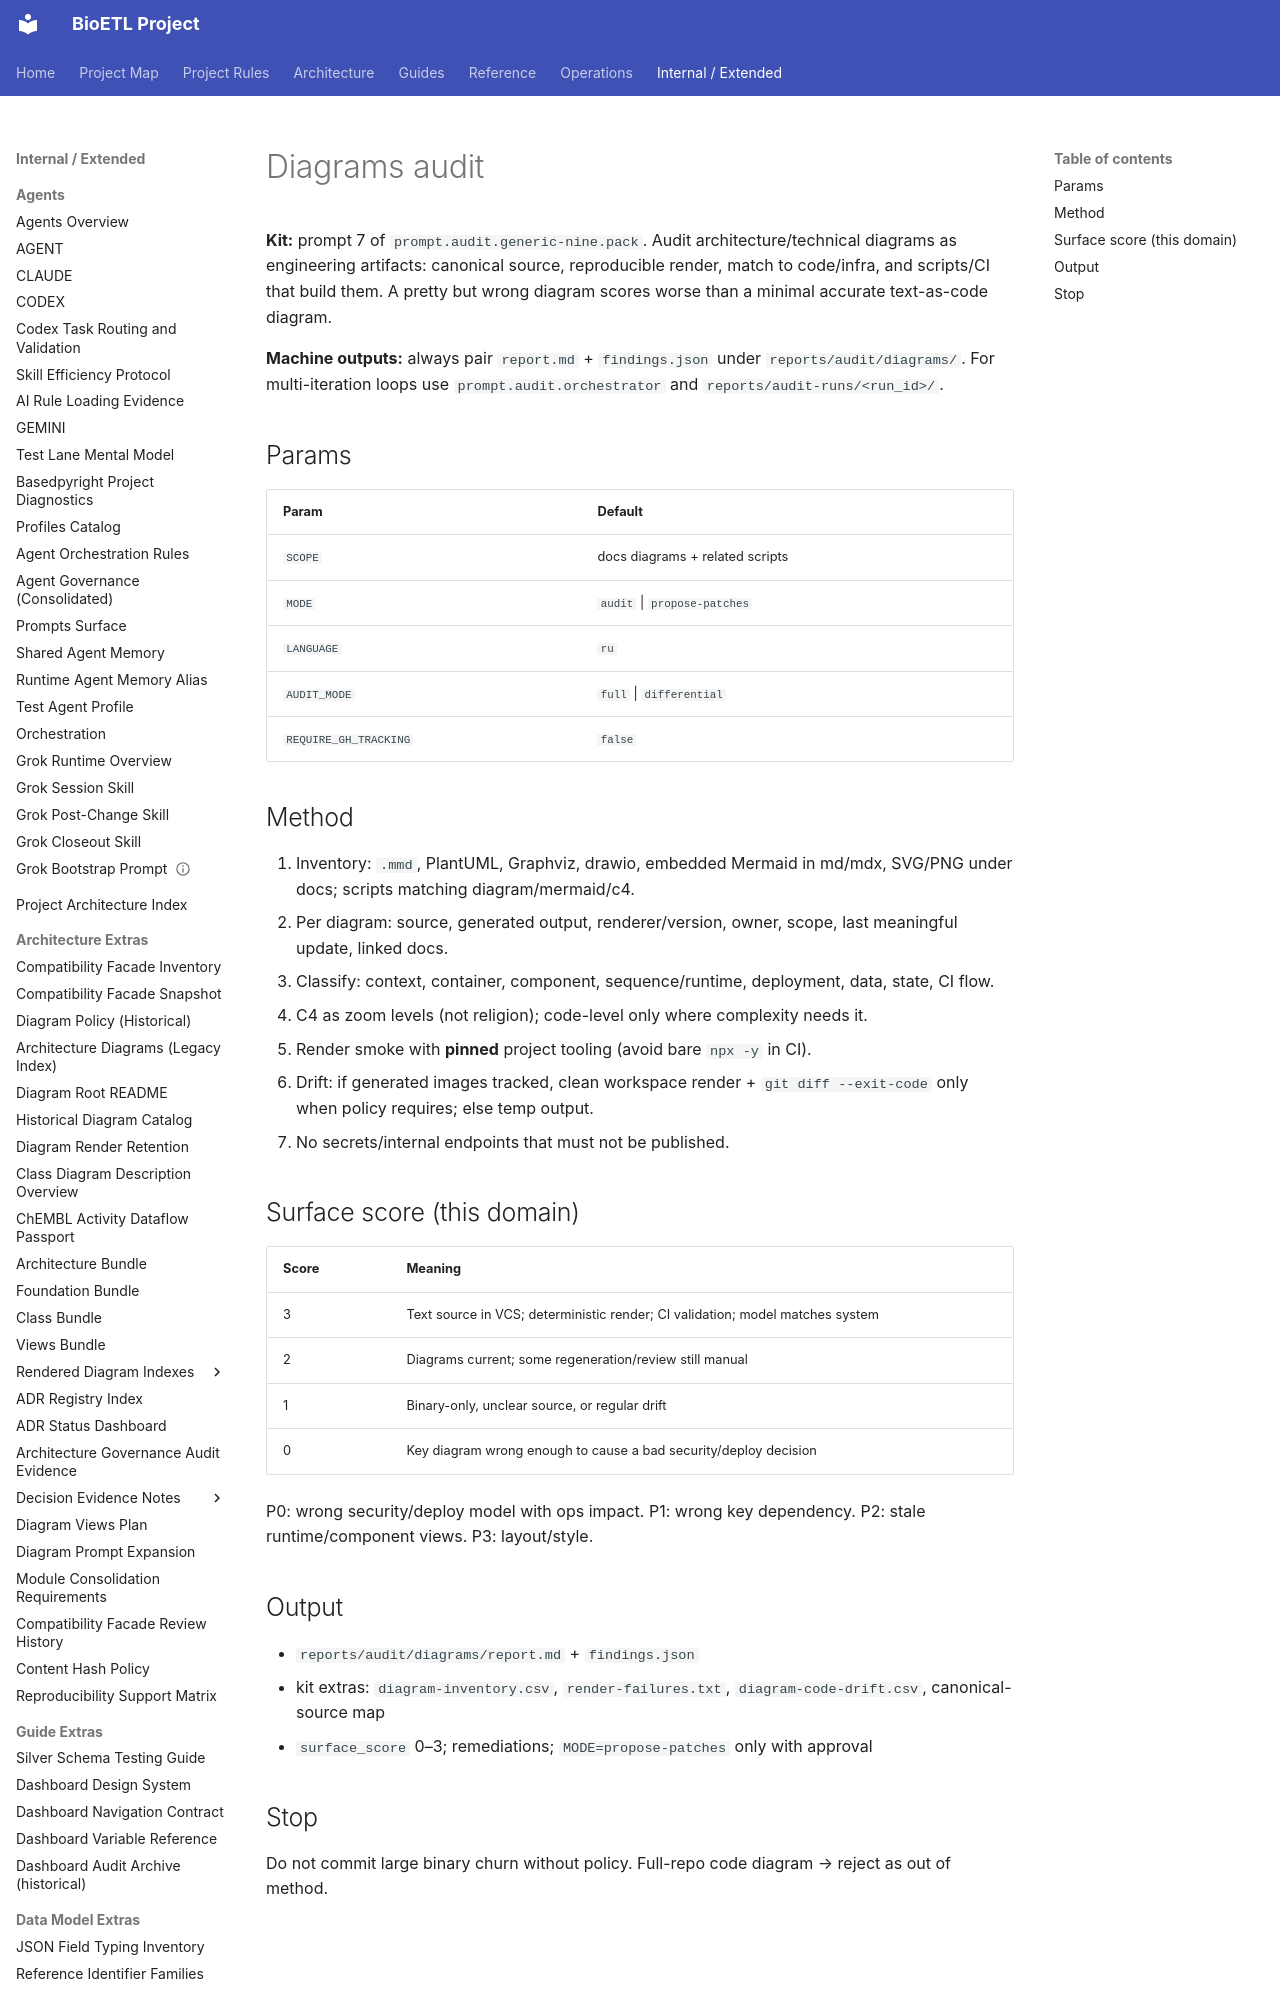

repository: SatoryKono/BioactivityDataAcquisition · page: 00-project/ai/prompts/library/audit/diagrams/index.html · generator: mkdocs

---
id: prompt.audit.diagrams
version: 1.2.0
status: active
class: operator-paste
owner: BioETL Team
runtimes:
- any
params:
- SCOPE = docs diagrams + related scripts
- MODE = propose-patches
- LANGUAGE = ru
- AUDIT_MODE = full
- REQUIRE_GH_TRACKING =true
includes:
- fragments/git-safety.md
- fragments/debt-budget-ban.md
- fragments/env-guardrail.md
- fragments/evidence-contract-v3.md
- fragments/language-ru.md
- fragments/audit-scale.md
- fragments/finding-schema.md
related_ssot:
- AGENTS.md
- docs/00-project/NORMATIVE_SOURCES.md
- docs/02-architecture
anti_patterns:
- Preferring pretty PNG over accurate text-as-code
- Unpinned npx -y in production CI
- Huge code-level diagrams of entire monorepo
tags:
- audit
- diagrams
- mermaid
- architecture
- operator
summary: Audit version-controlled diagrams and render scripts
max_body_lines: 140
---
# Diagrams audit

**Kit:** prompt 7 of `prompt.audit.generic-nine.pack`.
Audit architecture/technical diagrams as engineering artifacts: canonical
source, reproducible render, match to code/infra, and scripts/CI that build
them. A pretty but wrong diagram scores worse than a minimal accurate
text-as-code diagram.


**Machine outputs:** always pair `report.md` + `findings.json` under `reports/audit/diagrams/`. For multi-iteration loops use `prompt.audit.orchestrator` and `reports/audit-runs/<run_id>/`.

## Params

| Param | Default |
| --- | --- |
| `SCOPE` | docs diagrams + related scripts |
| `MODE` | `audit` \| `propose-patches` |
| `LANGUAGE` | `ru` |
| `AUDIT_MODE` | `full` \| `differential` |
| `REQUIRE_GH_TRACKING` | `false` |
